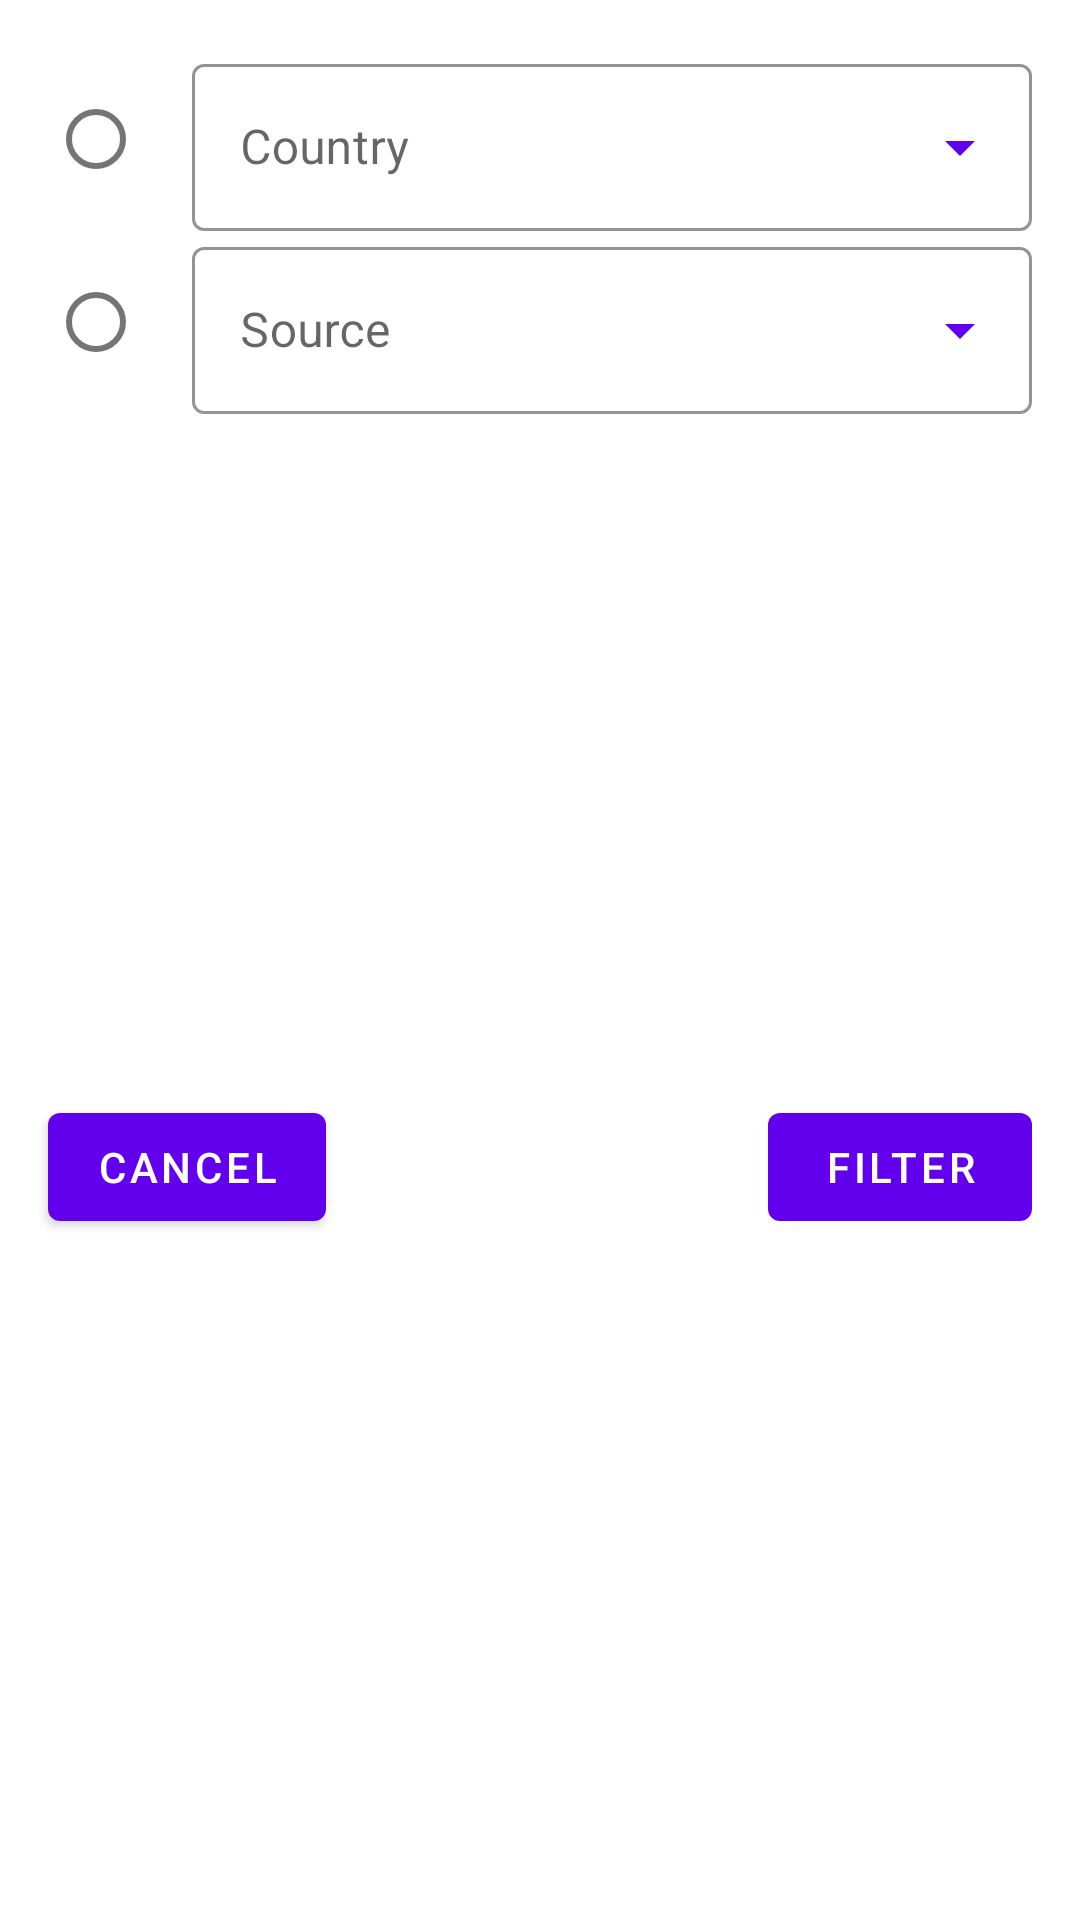

This screen was rendered from an Android layout file. Write that file and the resources it references.
<!-- AndroidManifest.xml: application theme AppTheme -->
<!-- res/layout/dialog_filter.xml -->
<?xml version="1.0" encoding="utf-8"?>
<layout xmlns:android="http://schemas.android.com/apk/res/android"
    xmlns:app="http://schemas.android.com/apk/res-auto">

    <data>

        <variable
            name="countriesAdapter"
            type="android.widget.ArrayAdapter" />

        <variable
            name="sourcesAdapter"
            type="android.widget.ArrayAdapter" />

    </data>

    <androidx.constraintlayout.widget.ConstraintLayout
        android:layout_width="match_parent"
        android:layout_height="wrap_content"
        android:layout_margin="@dimen/_24dp">

        <LinearLayout
            android:id="@+id/spinners_layout"
            android:layout_width="match_parent"
            android:layout_height="wrap_content"
            android:layout_margin="@dimen/_16dp"
            android:orientation="horizontal"
            app:layout_constraintEnd_toEndOf="parent"
            app:layout_constraintStart_toStartOf="parent"
            app:layout_constraintTop_toTopOf="parent">

            <RadioGroup
                android:layout_width="wrap_content"
                android:layout_height="match_parent"
                android:weightSum="2"
                android:orientation="vertical">

                <com.google.android.material.radiobutton.MaterialRadioButton
                    android:id="@+id/countries_toggle"
                    android:layout_width="wrap_content"
                    android:layout_height="0dp"
                    android:shadowColor="@color/colorPrimary"
                    android:layout_weight="1" />

                <com.google.android.material.radiobutton.MaterialRadioButton
                    android:id="@+id/sources_toggle"
                    android:layout_width="wrap_content"
                    android:layout_height="0dp"
                    android:layout_weight="1" />

            </RadioGroup>

            <LinearLayout
                android:layout_width="match_parent"
                android:layout_height="match_parent"
                android:orientation="vertical">

                <com.google.android.material.textfield.TextInputLayout
                    style="@style/Widget.MaterialComponents.TextInputLayout.OutlinedBox.ExposedDropdownMenu"
                    android:layout_width="match_parent"
                    android:layout_height="wrap_content"
                    android:hint="@string/country"
                    app:boxStrokeColor="@color/colorPrimary"
                    app:hintTextColor="@color/colorPrimary"
                    app:endIconTint="@color/colorPrimary">

                    <com.google.android.material.textfield.MaterialAutoCompleteTextView
                        android:id="@+id/countries_text_view"
                        setSpinnerAdapter="@{countriesAdapter}"
                        android:textColor="@color/primaryTextColor"
                        android:layout_width="match_parent"
                        android:layout_height="wrap_content" />

                </com.google.android.material.textfield.TextInputLayout>

                <com.google.android.material.textfield.TextInputLayout
                    style="@style/Widget.MaterialComponents.TextInputLayout.OutlinedBox.ExposedDropdownMenu"
                    android:layout_width="match_parent"
                    android:layout_height="wrap_content"
                    android:hint="@string/source"
                    app:boxStrokeColor="@color/colorPrimary"
                    app:hintTextColor="@color/colorPrimary"
                    app:endIconTint="@color/colorPrimary">

                    <com.google.android.material.textfield.MaterialAutoCompleteTextView
                        android:id="@+id/sources_text_view"
                        android:textColor="@color/primaryTextColor"
                        setSpinnerAdapter="@{sourcesAdapter}"
                        android:layout_width="match_parent"
                        android:layout_height="wrap_content" />

                </com.google.android.material.textfield.TextInputLayout>

            </LinearLayout>

        </LinearLayout>

        <com.google.android.material.button.MaterialButton
            android:id="@+id/cancel_button"
            android:layout_width="wrap_content"
            android:layout_height="wrap_content"
            android:layout_margin="@dimen/_16dp"
            android:text="@string/cancel"
            app:layout_constraintBottom_toBottomOf="parent"
            app:layout_constraintStart_toStartOf="parent"
            app:layout_constraintTop_toBottomOf="@id/spinners_layout" />

        <com.google.android.material.button.MaterialButton
            android:id="@+id/filter_button"
            android:layout_width="wrap_content"
            android:layout_height="wrap_content"
            android:layout_margin="@dimen/_16dp"
            android:text="@string/filter"
            app:layout_constraintBottom_toBottomOf="parent"
            app:layout_constraintEnd_toEndOf="parent"
            app:layout_constraintTop_toBottomOf="@id/spinners_layout" />

    </androidx.constraintlayout.widget.ConstraintLayout>

</layout>
<!-- resources referenced by this layout -->
<resources>
  <color name="colorPrimary">#6200EE</color>
  <color name="primaryTextColor">#000000</color>
  <dimen name="_16dp">16dp</dimen>
  <dimen name="_24dp">24dp</dimen>
  <string name="cancel">Cancel</string>
  <string name="country">Country</string>
  <string name="filter">Filter</string>
  <string name="source">Source</string>
  <style name="AppTheme" parent="Theme.MaterialComponents.Light.DarkActionBar">
          
          <item name="colorPrimary">@color/colorPrimary</item>
          <item name="colorPrimaryDark">@color/colorPrimaryDark</item>
          <item name="colorAccent">@color/colorAccent</item>
          <item name="android:textColorPrimary">@android:color/white</item>
      </style>
  <color name="colorPrimaryDark">#3700B3</color>
  <color name="colorAccent">#03DAC5</color>
</resources>
